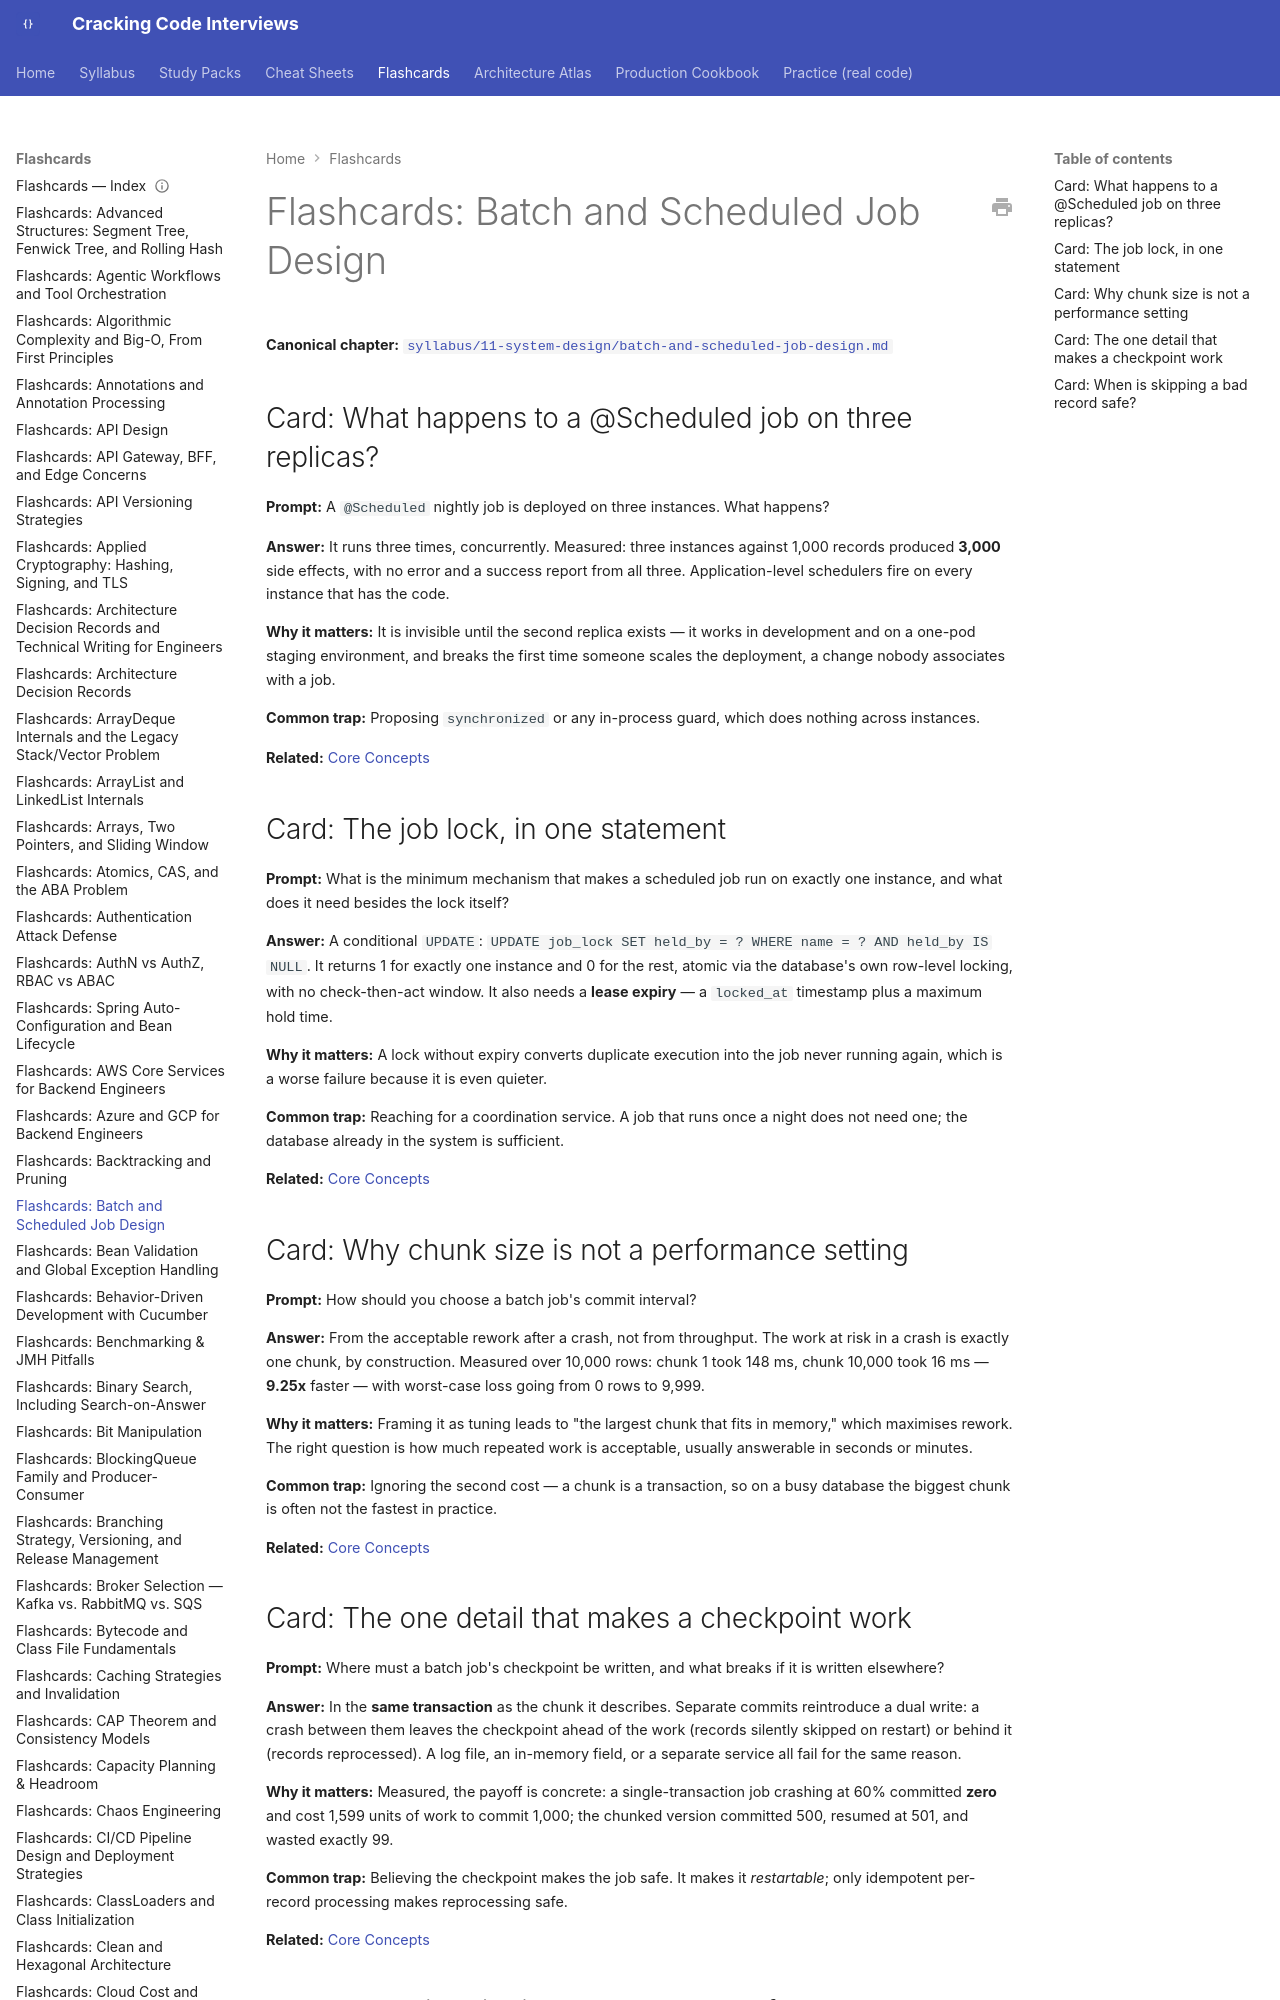

repository: JuanMelendres/cracking-code-interviews · page: flashcards/batch-and-scheduled-job-design/index.html · generator: mkdocs

---
title: "Flashcards: Batch and Scheduled Job Design"
slug: batch-and-scheduled-job-design
document_type: flashcard-deck
domain: 11-system-design
topic_id: T-2443
canonical: ../syllabus/11-system-design/batch-and-scheduled-job-design.md
last_updated: 2026-09-29
---

# Flashcards: Batch and Scheduled Job Design

**Canonical chapter:** [`syllabus/11-system-design/batch-and-scheduled-job-design.md`](../syllabus/11-system-design/batch-and-scheduled-job-design.md)
